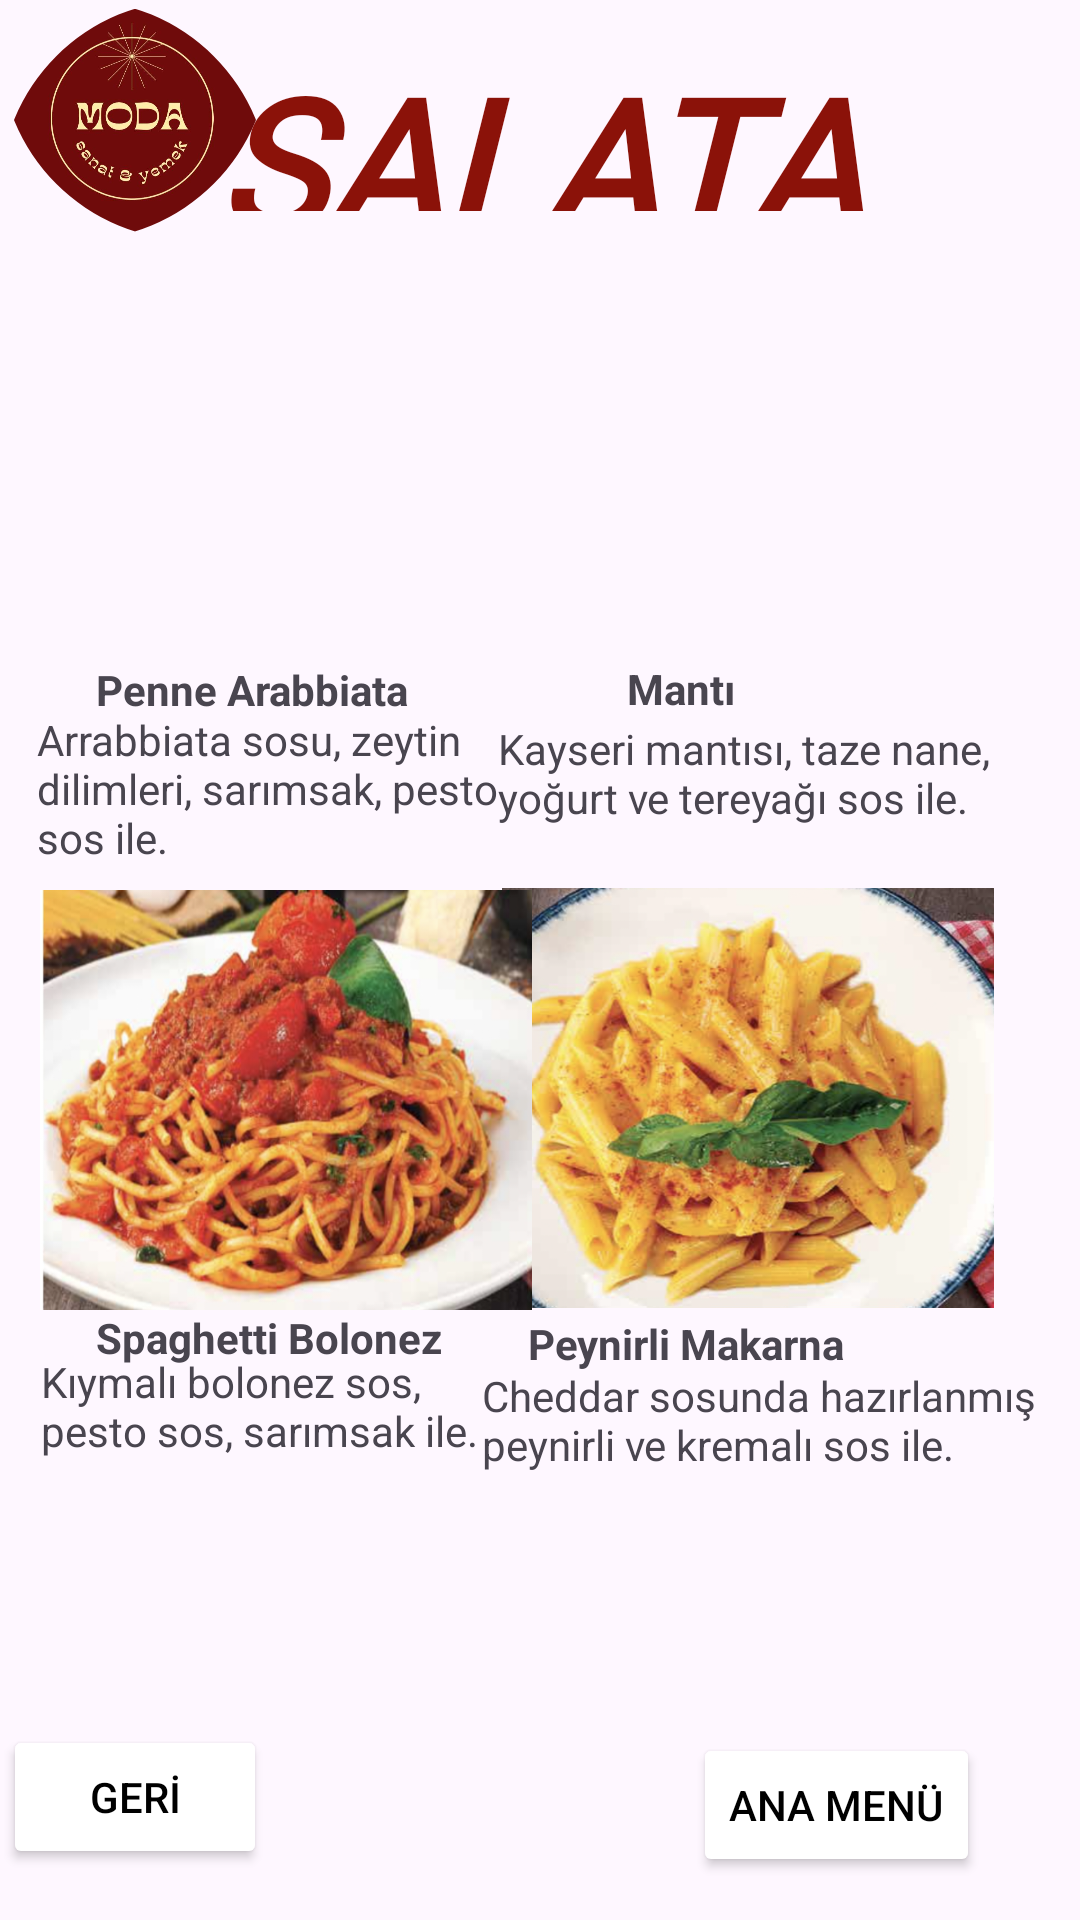

Reconstruct the res/layout file that produces this screen, plus the resources it refers to.
<!-- AndroidManifest.xml: application theme Theme.Modacafe -->
<!-- res/layout/activity_makarna.xml -->
<?xml version="1.0" encoding="utf-8"?>
<androidx.constraintlayout.widget.ConstraintLayout xmlns:android="http://schemas.android.com/apk/res/android"
    xmlns:app="http://schemas.android.com/apk/res-auto"
    xmlns:tools="http://schemas.android.com/tools"
    android:layout_width="match_parent"
    android:layout_height="match_parent"
    tools:context=".yemekler.makarna">

    <TextView
        android:id="@+id/textView46"
        android:layout_width="184dp"
        android:layout_height="19dp"
        android:text="Peynirli Makarna"
        android:textStyle="bold"
        app:layout_constraintBottom_toBottomOf="parent"
        app:layout_constraintEnd_toEndOf="parent"
        app:layout_constraintHorizontal_bias="1.0"
        app:layout_constraintStart_toStartOf="parent"
        app:layout_constraintTop_toTopOf="parent"
        app:layout_constraintVertical_bias="0.706" />

    <TextView
        android:id="@+id/textView45"
        android:layout_width="187dp"
        android:layout_height="72dp"
        android:text="Cheddar sosunda hazırlanmış peynirli ve kremalı sos ile."
        app:layout_constraintBottom_toBottomOf="parent"
        app:layout_constraintEnd_toEndOf="parent"
        app:layout_constraintHorizontal_bias="0.928"
        app:layout_constraintStart_toStartOf="parent"
        app:layout_constraintTop_toTopOf="parent"
        app:layout_constraintVertical_bias="0.802" />

    <TextView
        android:id="@+id/textView44"
        android:layout_width="121dp"
        android:layout_height="21dp"
        android:text="Spaghetti Bolonez"
        android:textStyle="bold"
        app:layout_constraintBottom_toBottomOf="parent"
        app:layout_constraintEnd_toEndOf="parent"
        app:layout_constraintHorizontal_bias="0.134"
        app:layout_constraintStart_toStartOf="parent"
        app:layout_constraintTop_toTopOf="parent"
        app:layout_constraintVertical_bias="0.705" />

    <TextView
        android:id="@+id/textView43"
        android:layout_width="161dp"
        android:layout_height="62dp"
        android:text="Kıymalı bolonez sos, pesto sos, sarımsak ile."
        app:layout_constraintBottom_toBottomOf="parent"
        app:layout_constraintEnd_toEndOf="parent"
        app:layout_constraintHorizontal_bias="0.068"
        app:layout_constraintStart_toStartOf="parent"
        app:layout_constraintTop_toTopOf="parent"
        app:layout_constraintVertical_bias="0.78" />

    <ImageView
        android:id="@+id/peynir_imageView"
        android:layout_width="164dp"
        android:layout_height="140dp"
        android:scaleType="fitXY"
        app:layout_constraintBottom_toBottomOf="parent"
        app:layout_constraintEnd_toEndOf="parent"
        app:layout_constraintHorizontal_bias="0.854"
        app:layout_constraintStart_toStartOf="parent"
        app:layout_constraintTop_toTopOf="parent"
        app:layout_constraintVertical_bias="0.592"
        app:srcCompat="@drawable/peynirli" />

    <ImageView
        android:id="@+id/spaghetti_imageView"
        android:layout_width="164dp"
        android:layout_height="140dp"
        android:scaleType="fitXY"
        app:layout_constraintBottom_toBottomOf="parent"
        app:layout_constraintEnd_toEndOf="parent"
        app:layout_constraintHorizontal_bias="0.068"
        app:layout_constraintStart_toStartOf="parent"
        app:layout_constraintTop_toTopOf="parent"
        app:layout_constraintVertical_bias="0.593"
        app:srcCompat="@drawable/spaghetti" />

    <TextView
        android:id="@+id/textView42"
        android:layout_width="171dp"
        android:layout_height="46dp"
        android:text="Kayseri mantısı, taze nane, yoğurt ve tereyağı sos ile."
        app:layout_constraintBottom_toBottomOf="parent"
        app:layout_constraintEnd_toEndOf="parent"
        app:layout_constraintHorizontal_bias="0.879"
        app:layout_constraintStart_toStartOf="parent"
        app:layout_constraintTop_toTopOf="parent"
        app:layout_constraintVertical_bias="0.404" />

    <TextView
        android:id="@+id/textView41"
        android:layout_width="142dp"
        android:layout_height="24dp"
        android:text="Mantı"
        android:textStyle="bold"
        app:layout_constraintBottom_toBottomOf="parent"
        app:layout_constraintEnd_toEndOf="parent"
        app:layout_constraintHorizontal_bias="0.959"
        app:layout_constraintStart_toStartOf="parent"
        app:layout_constraintTop_toTopOf="parent"
        app:layout_constraintVertical_bias="0.357" />

    <TextView
        android:id="@+id/textView40"
        android:layout_width="177dp"
        android:layout_height="53dp"
        android:text="Arrabbiata sosu, zeytin dilimleri, sarımsak, pesto sos ile."
        app:layout_constraintBottom_toBottomOf="parent"
        app:layout_constraintEnd_toEndOf="parent"
        app:layout_constraintHorizontal_bias="0.068"
        app:layout_constraintStart_toStartOf="parent"
        app:layout_constraintTop_toTopOf="parent"
        app:layout_constraintVertical_bias="0.404" />

    <TextView
        android:id="@+id/textView39"
        android:layout_width="121dp"
        android:layout_height="21dp"
        android:text="Penne Arabbiata"
        android:textStyle="bold"
        app:layout_constraintBottom_toBottomOf="parent"
        app:layout_constraintEnd_toEndOf="parent"
        app:layout_constraintHorizontal_bias="0.134"
        app:layout_constraintStart_toStartOf="parent"
        app:layout_constraintTop_toTopOf="parent"
        app:layout_constraintVertical_bias="0.356" />

    <ImageView
        android:id="@+id/manti_imageView"
        android:layout_width="164dp"
        android:layout_height="140dp"
        android:scaleType="fitXY"
        app:layout_constraintBottom_toBottomOf="parent"
        app:layout_constraintEnd_toEndOf="parent"
        app:layout_constraintHorizontal_bias="0.85"
        app:layout_constraintStart_toStartOf="parent"
        app:layout_constraintTop_toTopOf="parent"
        app:layout_constraintVertical_bias="0.175"
        app:srcCompat="@drawable/manti" />

    <ImageView
        android:id="@+id/penne_imageView"
        android:layout_width="164dp"
        android:layout_height="140dp"
        android:scaleType="fitXY"
        app:layout_constraintBottom_toBottomOf="parent"
        app:layout_constraintEnd_toEndOf="parent"
        app:layout_constraintHorizontal_bias="0.068"
        app:layout_constraintStart_toStartOf="parent"
        app:layout_constraintTop_toTopOf="parent"
        app:layout_constraintVertical_bias="0.175"
        app:srcCompat="@drawable/penne" />

    <Button
        android:id="@+id/geri_button"
        android:layout_width="wrap_content"
        android:layout_height="wrap_content"
        android:layout_marginStart="1dp"
        android:layout_marginBottom="17dp"
        android:backgroundTint="@color/white"
        android:text="GERİ"
        android:textColor="@color/black"
        app:layout_constraintBottom_toBottomOf="parent"
        app:layout_constraintStart_toStartOf="parent"
        app:strokeColor="@color/black"
        app:strokeWidth="2dp" />

    <Button
        android:id="@+id/mmenu_button"
        android:layout_width="wrap_content"
        android:layout_height="wrap_content"
        android:backgroundTint="@color/white"
        android:text="ANA MENÜ"
        android:textColor="@color/black"
        app:layout_constraintBottom_toBottomOf="parent"
        app:layout_constraintEnd_toEndOf="parent"
        app:layout_constraintHorizontal_bias="0.874"
        app:layout_constraintStart_toStartOf="parent"
        app:layout_constraintTop_toTopOf="parent"
        app:layout_constraintVertical_bias="0.976"
        app:strokeColor="@color/black"
        app:strokeWidth="2dp" />

    <com.google.android.material.imageview.ShapeableImageView
        android:id="@+id/imageView"
        android:layout_width="90dp"
        android:layout_height="80dp"
        android:scaleType="centerCrop"
        app:shapeAppearanceOverlay="@style/circular"
        app:srcCompat="@drawable/logo"

        tools:layout_editor_absoluteX="1dp"
        tools:layout_editor_absoluteY="39dp"></com.google.android.material.imageview.ShapeableImageView>

    <TextView
        android:id="@+id/textView38"
        android:layout_width="238dp"
        android:layout_height="57dp"
        android:fontFamily="@font/sunshines"
        android:gravity="center"
        android:text="SALATALAR"
        android:textColor="@color/baslik_moru"
        android:textSize="60sp"
        android:textStyle="bold|italic"
        app:layout_constraintBottom_toBottomOf="parent"
        app:layout_constraintEnd_toEndOf="parent"
        app:layout_constraintHorizontal_bias="0.497"
        app:layout_constraintStart_toStartOf="parent"
        app:layout_constraintTop_toTopOf="parent"
        app:layout_constraintVertical_bias="0.023" />
</androidx.constraintlayout.widget.ConstraintLayout>
<!-- resources referenced by this layout -->
<resources>
  <color name="baslik_moru">#8B1209</color>
  <color name="black">#FF000000</color>
  <color name="white">#FFFFFFFF</color>
  <!-- drawable logo: jpg bitmap (drawable, 25643 bytes) -->
  <!-- drawable peynirli: png bitmap (drawable, 850896 bytes) -->
  <!-- drawable spaghetti: png bitmap (drawable, 752553 bytes) -->
  <style name="circular">
          <item name="cornerSize">80%</item>
      </style>
  <style name="Theme.Modacafe" parent="Theme.AppCompat.Light.DarkActionBar" />
</resources>
